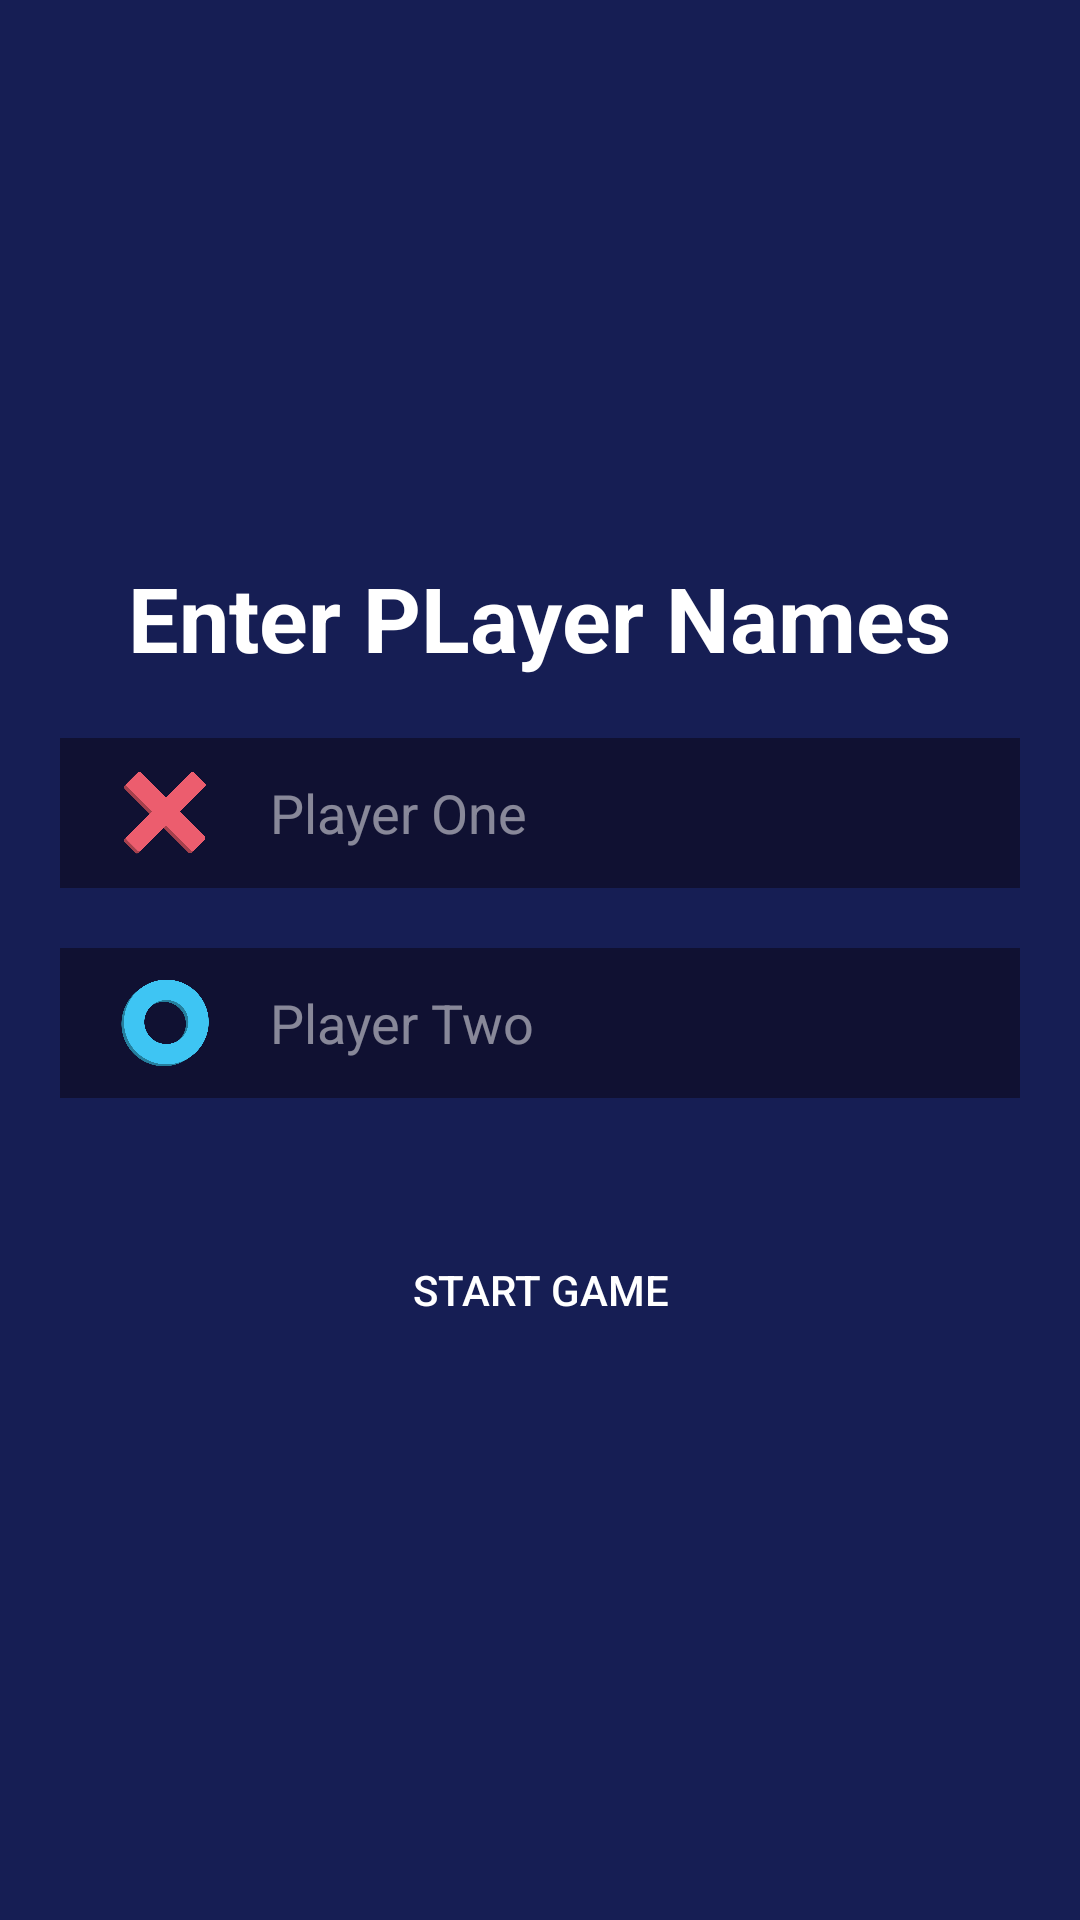

Produce the Android XML layout that renders to this screen, including the resource entries it uses.
<!-- AndroidManifest.xml: application theme Theme.Toctactoeapp -->
<!-- res/layout/activity_add_players.xml -->
<?xml version="1.0" encoding="utf-8"?>
<LinearLayout
xmlns:android="http://schemas.android.com/apk/res/android"
xmlns:tools="http://schemas.android.com/tools"
android:layout_width="match_parent"
android:layout_height="match_parent"
tools:context=".AddPlayers"
android:gravity="center"
android:background="#161E54"
android:orientation="vertical">

    <TextView
        android:id="@+id/textView"
        android:layout_width="wrap_content"
        android:layout_height="wrap_content"
        android:text="Enter PLayer Names"
        android:textSize="30sp"
        android:textStyle="bold"
        android:textColor="@color/white"/>

    <LinearLayout
        android:layout_width="match_parent"
        android:layout_height="50dp"
        android:gravity="center_vertical"
        android:layout_marginStart="20dp"
        android:layout_marginEnd="20dp"
        android:layout_marginTop="20dp"
        android:background="@color/dark_blue"
        android:orientation="horizontal">

        <ImageView
            android:layout_width="30dp"
            android:layout_height="30dp"
            android:layout_marginStart="20dp"
            android:layout_marginLeft="20dp"
            android:src="@drawable/x"
            android:adjustViewBounds="true" />

        <EditText
            android:id="@+id/PLayerOneName"
            android:layout_width="match_parent"
            android:layout_height="wrap_content"
            android:layout_marginStart="20dp"
            android:layout_marginLeft="20dp"
            android:layout_marginEnd="20dp"
            android:background="@color/dark_blue"
            android:hint="Player One"
            android:minHeight="48dp"
            android:textColor="#FFFFFF"
            android:textColorHint="@color/light_white" />

    </LinearLayout>

    <LinearLayout
        android:layout_width="match_parent"
        android:layout_height="50dp"
        android:gravity="center_vertical"
        android:layout_marginStart="20dp"
        android:layout_marginEnd="20dp"
        android:layout_marginTop="20dp"
        android:background="@color/dark_blue"
        android:orientation="horizontal">

        <ImageView
            android:layout_width="30dp"
            android:layout_height="30dp"
            android:layout_marginStart="20dp"
            android:layout_marginLeft="20dp"
            android:src="@drawable/o"
            android:adjustViewBounds="true" />

        <EditText
            android:id="@+id/PLayerTwoName"
            android:layout_width="match_parent"
            android:layout_height="wrap_content"
            android:layout_marginStart="20dp"
            android:layout_marginLeft="20dp"
            android:layout_marginEnd="20dp"
            android:background="@color/dark_blue"
            android:hint="Player Two"
            android:minHeight="48dp"
            android:textColor="#FFFFFF"
            android:textColorHint="@color/light_white" />

    </LinearLayout>

    <androidx.appcompat.widget.AppCompatButton
        android:id="@+id/startGameBtn"
        android:layout_width="match_parent"
        android:layout_height="wrap_content"
        android:layout_marginEnd="20dp"
        android:layout_marginStart="20dp"
        android:layout_marginTop="40dp"
        android:text="Start Game"
        android:textColor="#FFFFFFFF"
        android:background="@drawable/rounded_back_blue1000"
        android:onClick="startgame"/>

</LinearLayout>
<!-- resources referenced by this layout -->
<resources>
  <color name="dark_blue">#101132</color>
  <color name="light_white">#80FFFFFF</color>
  <color name="white">#FFFFFFFF</color>
  <!-- drawable o: png bitmap (drawable, 34134 bytes) -->
  <!-- drawable x: png bitmap (drawable, 12721 bytes) -->
  <style name="Theme.Toctactoeapp" parent="Theme.MaterialComponents.DayNight.DarkActionBar">
          
          <item name="colorPrimary">@color/purple_500</item>
          <item name="colorPrimaryVariant">@color/purple_700</item>
          <item name="colorOnPrimary">@color/white</item>
          
          <item name="colorSecondary">@color/teal_200</item>
          <item name="colorSecondaryVariant">@color/teal_700</item>
          <item name="colorOnSecondary">@color/black</item>
          
          <item name="android:statusBarColor" tools:targetApi="l">?attr/colorPrimaryVariant</item>
          
      </style>
  <color name="purple_500">#FF6200EE</color>
  <color name="purple_700">#FF3700B3</color>
  <color name="teal_200">#FF03DAC5</color>
  <color name="teal_700">#FF018786</color>
  <color name="black">#FF000000</color>
</resources>
